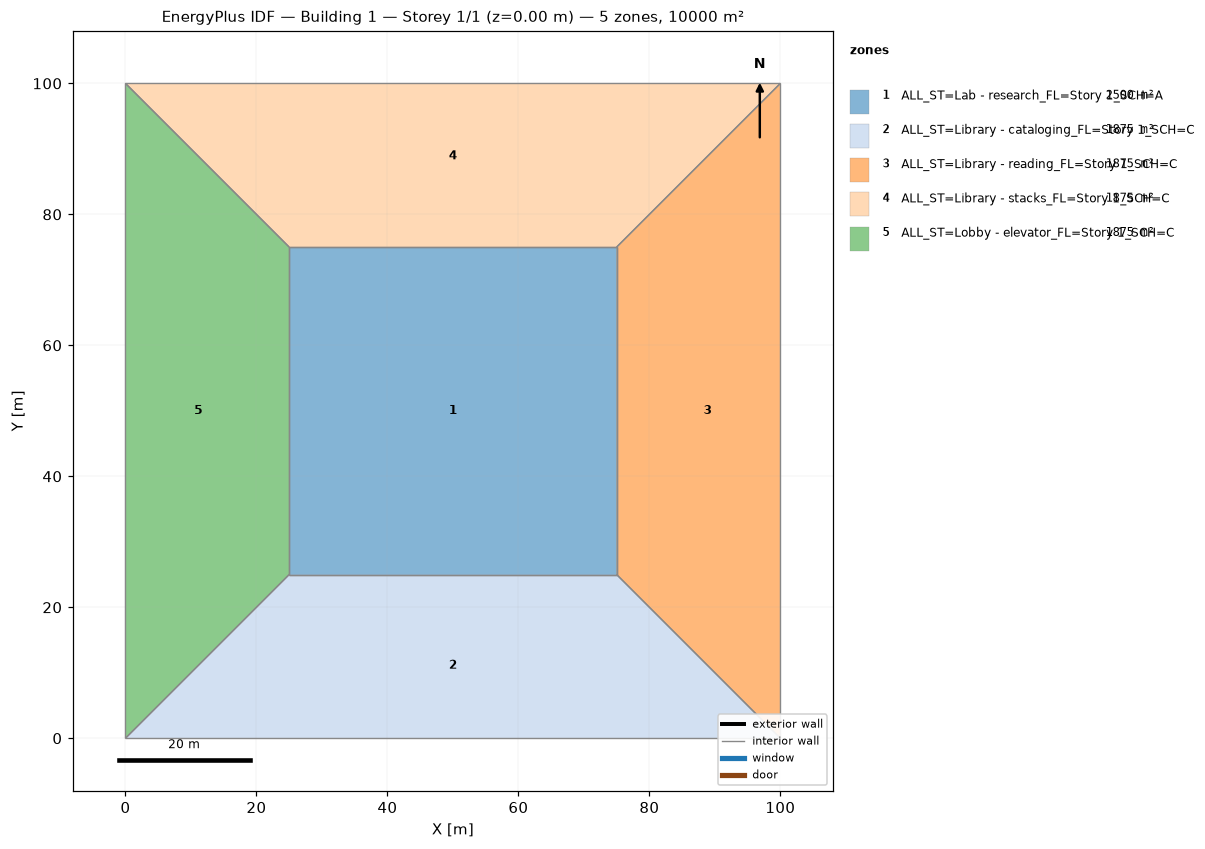
=== STOREY PLAN SPEC (per zone: floor XY polygon, exterior-wall plan segments, windows/doors) ===
zone 1: ALL_ST=Lab - research_FL=Story 1_SCH=A  (2500.0 m²)
  floor: (25.00, 25.00) (25.00, 75.00) (75.00, 75.00) (75.00, 25.00)
  interior walls: 4
zone 2: ALL_ST=Library - cataloging_FL=Story 1_SCH=C  (1875.0 m²)
  floor: (100.00, 0.00) (0.00, 0.00) (25.00, 25.00) (75.00, 25.00)
  interior walls: 4
zone 3: ALL_ST=Library - reading_FL=Story 1_SCH=C  (1875.0 m²)
  floor: (100.00, 100.00) (100.00, 0.00) (75.00, 25.00) (75.00, 75.00)
  interior walls: 4
zone 4: ALL_ST=Library - stacks_FL=Story 1_SCH=C  (1875.0 m²)
  floor: (0.00, 100.00) (100.00, 100.00) (75.00, 75.00) (25.00, 75.00)
  interior walls: 4
zone 5: ALL_ST=Lobby - elevator_FL=Story 1_SCH=C  (1875.0 m²)
  floor: (0.00, 0.00) (0.00, 100.00) (25.00, 75.00) (25.00, 25.00)
  interior walls: 4

=== DERIVED (storey summary) ===
Building: Building 1
Storey: 1 of 1  (floor level z = 0.00 m)
Storey gross floor area: 10000.0 m²
Zones on this storey: 5
  - ALL_ST=Lab - research_FL=Story 1_SCH=A: floor 2500.0 m²
  - ALL_ST=Library - cataloging_FL=Story 1_SCH=C: floor 1875.0 m²
  - ALL_ST=Library - reading_FL=Story 1_SCH=C: floor 1875.0 m²
  - ALL_ST=Library - stacks_FL=Story 1_SCH=C: floor 1875.0 m²
  - ALL_ST=Lobby - elevator_FL=Story 1_SCH=C: floor 1875.0 m²
Zone adjacency (shared interzone walls):
  - ALL_ST=Lab - research_FL=Story 1_SCH=A ↔ ALL_ST=Library - cataloging_FL=Story 1_SCH=C
  - ALL_ST=Lab - research_FL=Story 1_SCH=A ↔ ALL_ST=Library - reading_FL=Story 1_SCH=C
  - ALL_ST=Lab - research_FL=Story 1_SCH=A ↔ ALL_ST=Library - stacks_FL=Story 1_SCH=C
  - ALL_ST=Lab - research_FL=Story 1_SCH=A ↔ ALL_ST=Lobby - elevator_FL=Story 1_SCH=C
  - ALL_ST=Library - cataloging_FL=Story 1_SCH=C ↔ ALL_ST=Library - reading_FL=Story 1_SCH=C
  - ALL_ST=Library - cataloging_FL=Story 1_SCH=C ↔ ALL_ST=Lobby - elevator_FL=Story 1_SCH=C
  - ALL_ST=Library - reading_FL=Story 1_SCH=C ↔ ALL_ST=Library - stacks_FL=Story 1_SCH=C
  - ALL_ST=Library - stacks_FL=Story 1_SCH=C ↔ ALL_ST=Lobby - elevator_FL=Story 1_SCH=C